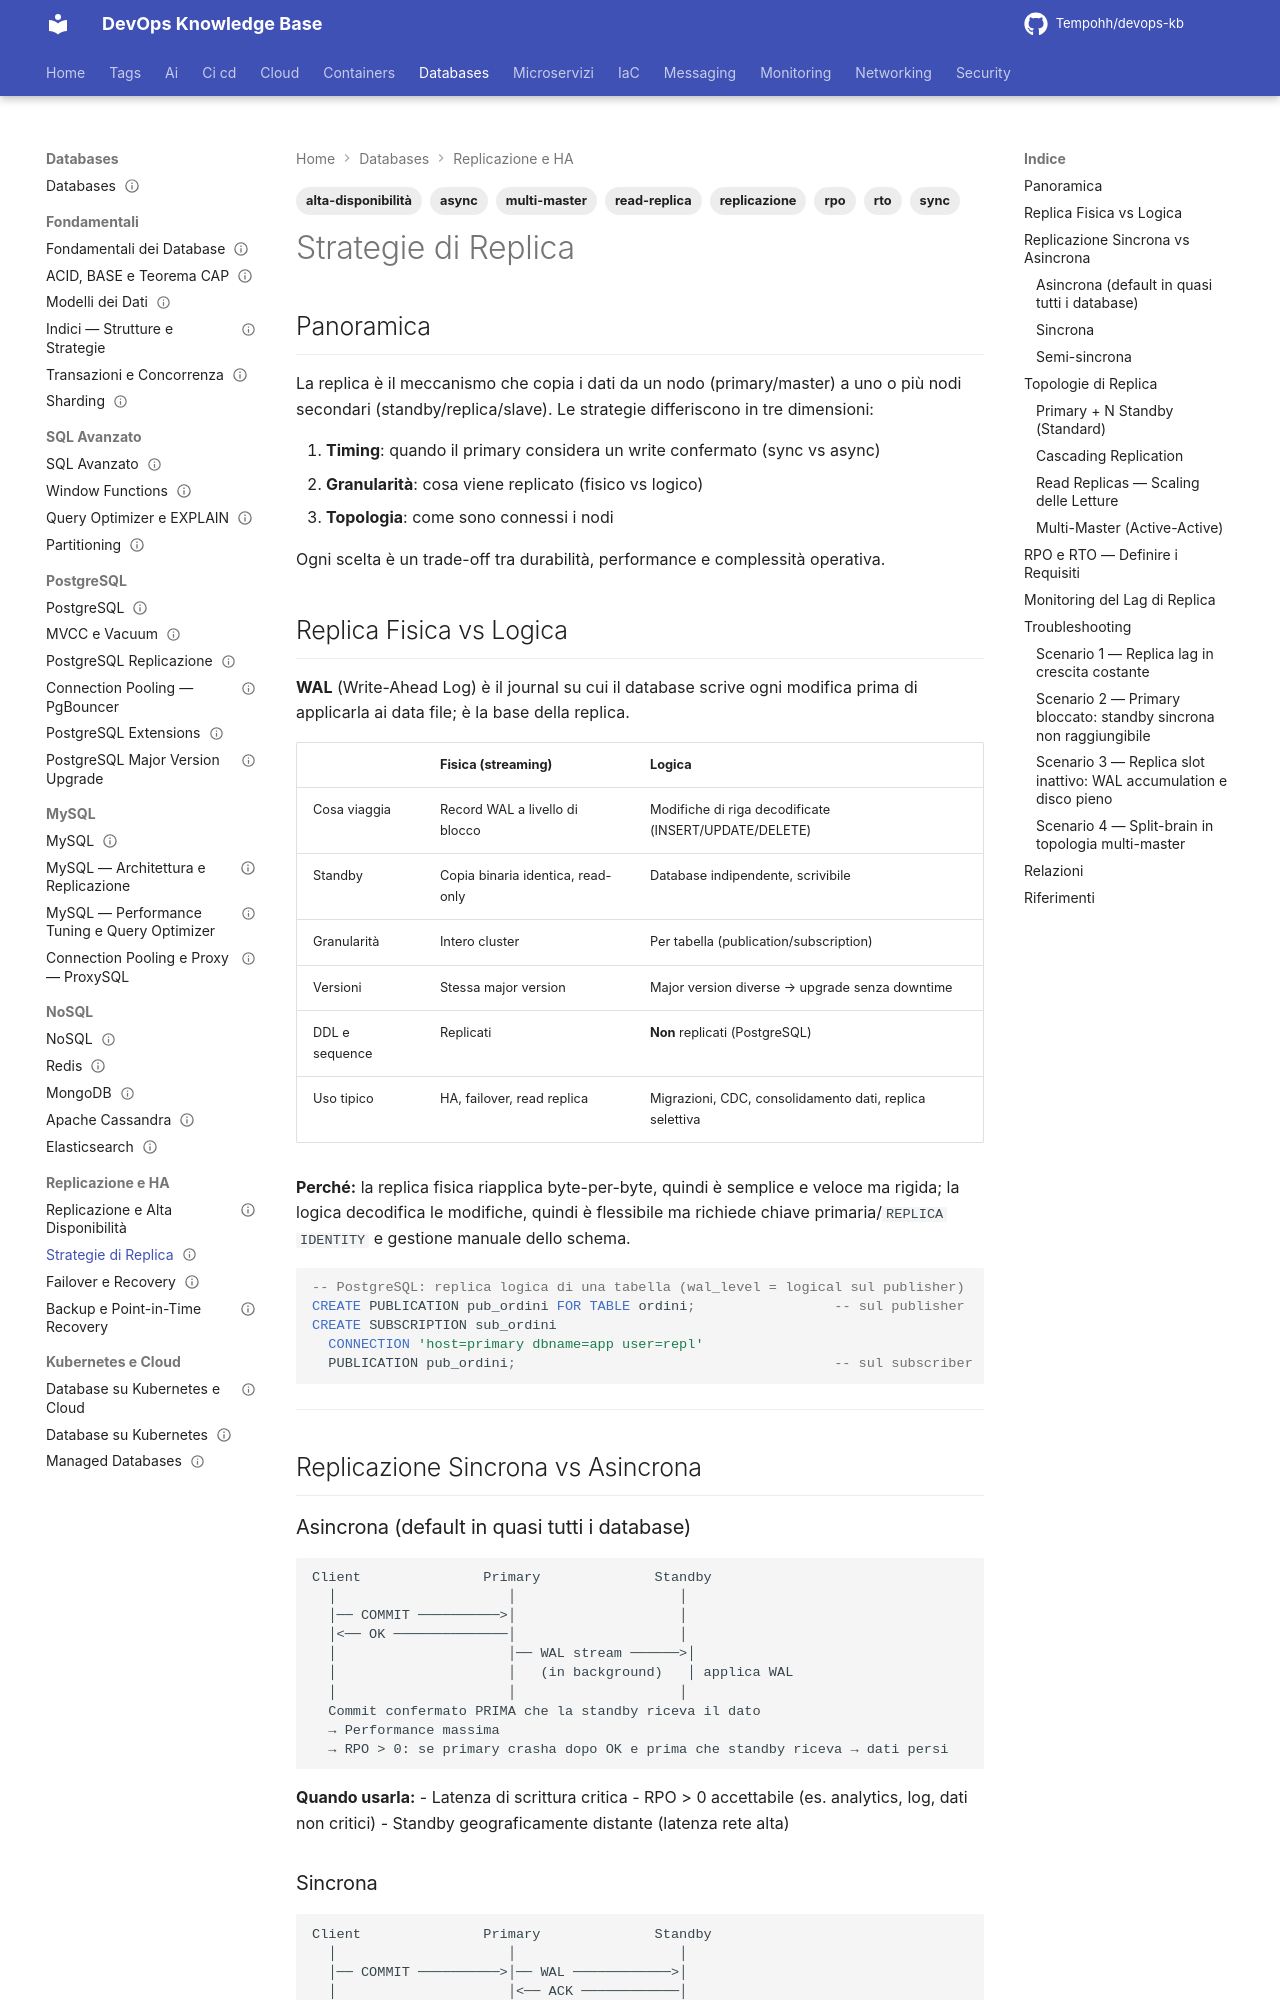

repository: Tempohh/devops-kb · page: databases/replicazione-ha/strategie-replica/index.html · generator: mkdocs

---
title: "Strategie di Replica"
slug: strategie-replica
category: databases
tags: [replicazione, alta-disponibilità, rpo, rto, sync, async, read-replica, multi-master]
search_keywords: [synchronous replication, asynchronous replication, semi-synchronous replication, read replica, read scaling, multi-master replication, active-active replication, active-passive replication, rpo zero, replication lag, eventual consistency databases, galera cluster, mysql group replication, postgresql sync commit, replication topology, chain replication, fan-out replication, conflict resolution multi-master]
parent: databases/replicazione-ha/_index
related: [databases/postgresql/replicazione, databases/fondamentali/acid-base-cap, databases/replicazione-ha/failover-recovery]
official_docs: https://www.postgresql.org/docs/current/warm-standby.html
status: reviewed
difficulty: advanced
last_updated: 2026-10-04
last_verified: 2026-10-04
---

# Strategie di Replica

## Panoramica

La replica è il meccanismo che copia i dati da un nodo (primary/master) a uno o più nodi secondari (standby/replica/slave). Le strategie differiscono in tre dimensioni:

1. **Timing**: quando il primary considera un write confermato (sync vs async)
2. **Granularità**: cosa viene replicato (fisico vs logico)
3. **Topologia**: come sono connessi i nodi

Ogni scelta è un trade-off tra durabilità, performance e complessità operativa.

## Replica Fisica vs Logica

**WAL** (Write-Ahead Log) è il journal su cui il database scrive ogni modifica prima di applicarla ai data file; è la base della replica.

| | Fisica (streaming) | Logica |
|---|---|---|
| Cosa viaggia | Record WAL a livello di blocco | Modifiche di riga decodificate (INSERT/UPDATE/DELETE) |
| Standby | Copia binaria identica, read-only | Database indipendente, scrivibile |
| Granularità | Intero cluster | Per tabella (publication/subscription) |
| Versioni | Stessa major version | Major version diverse → upgrade senza downtime |
| DDL e sequence | Replicati | **Non** replicati (PostgreSQL) |
| Uso tipico | HA, failover, read replica | Migrazioni, CDC, consolidamento dati, replica selettiva |

**Perché:** la replica fisica riapplica byte-per-byte, quindi è semplice e veloce ma rigida; la logica decodifica le modifiche, quindi è flessibile ma richiede chiave primaria/`REPLICA IDENTITY` e gestione manuale dello schema.

```sql
-- PostgreSQL: replica logica di una tabella (wal_level = logical sul publisher)
CREATE PUBLICATION pub_ordini FOR TABLE ordini;                 -- sul publisher
CREATE SUBSCRIPTION sub_ordini
  CONNECTION 'host=primary dbname=app user=repl'
  PUBLICATION pub_ordini;                                       -- sul subscriber
```

---

## Replicazione Sincrona vs Asincrona

### Asincrona (default in quasi tutti i database)

```
Client               Primary              Standby
  │                     │                    │
  │── COMMIT ──────────>│                    │
  │<── OK ──────────────│                    │
  │                     │── WAL stream ──────>│
  │                     │   (in background)   │ applica WAL
  │                     │                    │
  Commit confermato PRIMA che la standby riceva il dato
  → Performance massima
  → RPO > 0: se primary crasha dopo OK e prima che standby riceva → dati persi
```

**Quando usarla:**
- Latenza di scrittura critica
- RPO > 0 accettabile (es. analytics, log, dati non critici)
- Standby geograficamente distante (latenza rete alta)
